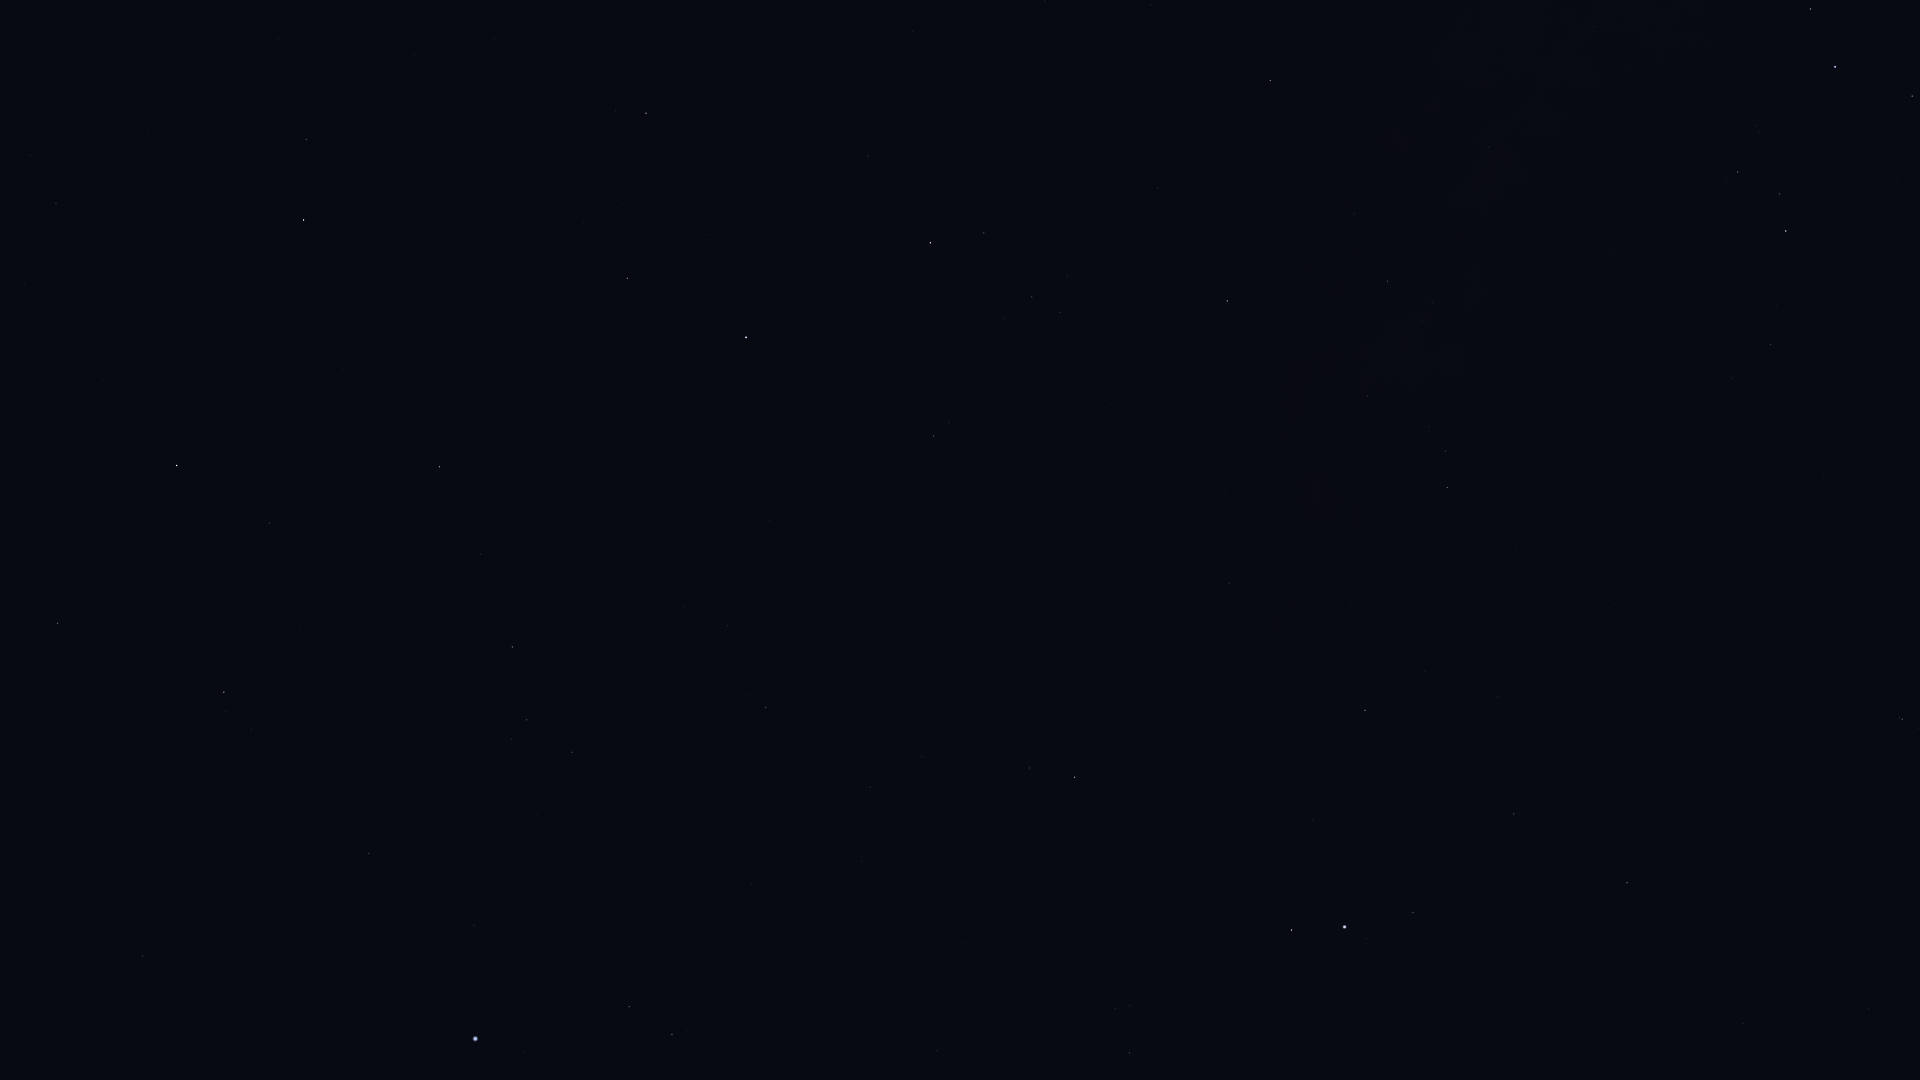

Source data for this figure (header and first rows):
Star_ID, Name, X, Y
77512, HIP 77512, 30, 155
78159, HIP 78159, 56, 203
78493, HIP 78493, 25, 283
79043, Marsic, 278, 38
79219, Kamuy, 118, 248
80463, Cujam, 415, 54
80816, Kornephoros, 303, 220
80838, Ogma, 15, 570
81833, HIP 81833, 57, 623
82651, Mahsati, 581, 142
83000, HIP 83000, 646, 113
83207, HIP 83207, 269, 523
84345, Rasalgethi, 627, 278
84379, Sarin, 439, 467
84380, HIP 84380, 224, 692
84606, HIP 84606, 225, 711
85112, HIP 85112, 251, 730
85693, Maasym, 480, 554
86032, Rasalhague, 746, 337
86414, HIP 86414, 142, 956
86742, Cebalrai, 930, 243
86974, HIP 86974, 512, 647
87808, HIP 87808, 369, 853
87933, HIP 87933, 526, 720
88048, HIP 88048, 1270, 80
88670, HIP 88670, 1271, 139
88794, HIP 88794, 572, 752
90004, Alasia, 1406, 155
90441, HIP 90441, 1191, 379
90595, HIP 90595, 1488, 147
91117, HIP 91117, 1387, 281
91262, Vega, 475, 1039
91852, Xihe, 542, 1030
92175, HIP 92175, 1367, 396
92202, HIP 92202, 1387, 382
92420, Sheliak, 629, 1006
92761, Ainalrami, 1757, 126
92814, HIP 92814, 1613, 253
92855, Nunki, 1835, 67
92895, Kaveh, 1226, 581
92946, Alya, 1229, 583
93085, HIP 93085, 1737, 172
93194, Sulafat, 672, 1034
93683, HIP 93683, 1779, 194
93747, Okab, 1074, 777
94141, Albaldah, 1786, 231
94645, Gumala, 1875, 201
94820, HIP 94820, 1776, 306
95124, Belel, 1887, 238
95168, HIP 95168, 1770, 345
95771, Anser, 937, 1050
96078, Uruk, 1119, 946
96757, Sham, 1115, 1009
96837, HIP 96837, 1130, 1006
97278, Tarazed, 1291, 930
97365, HIP 97365, 1129, 1053
97649, Altair, 1344, 927
97938, Libertas, 1366, 938
98036, Alshain, 1413, 913
99711, Phoenicia, 1639, 896
... 3 more rows
